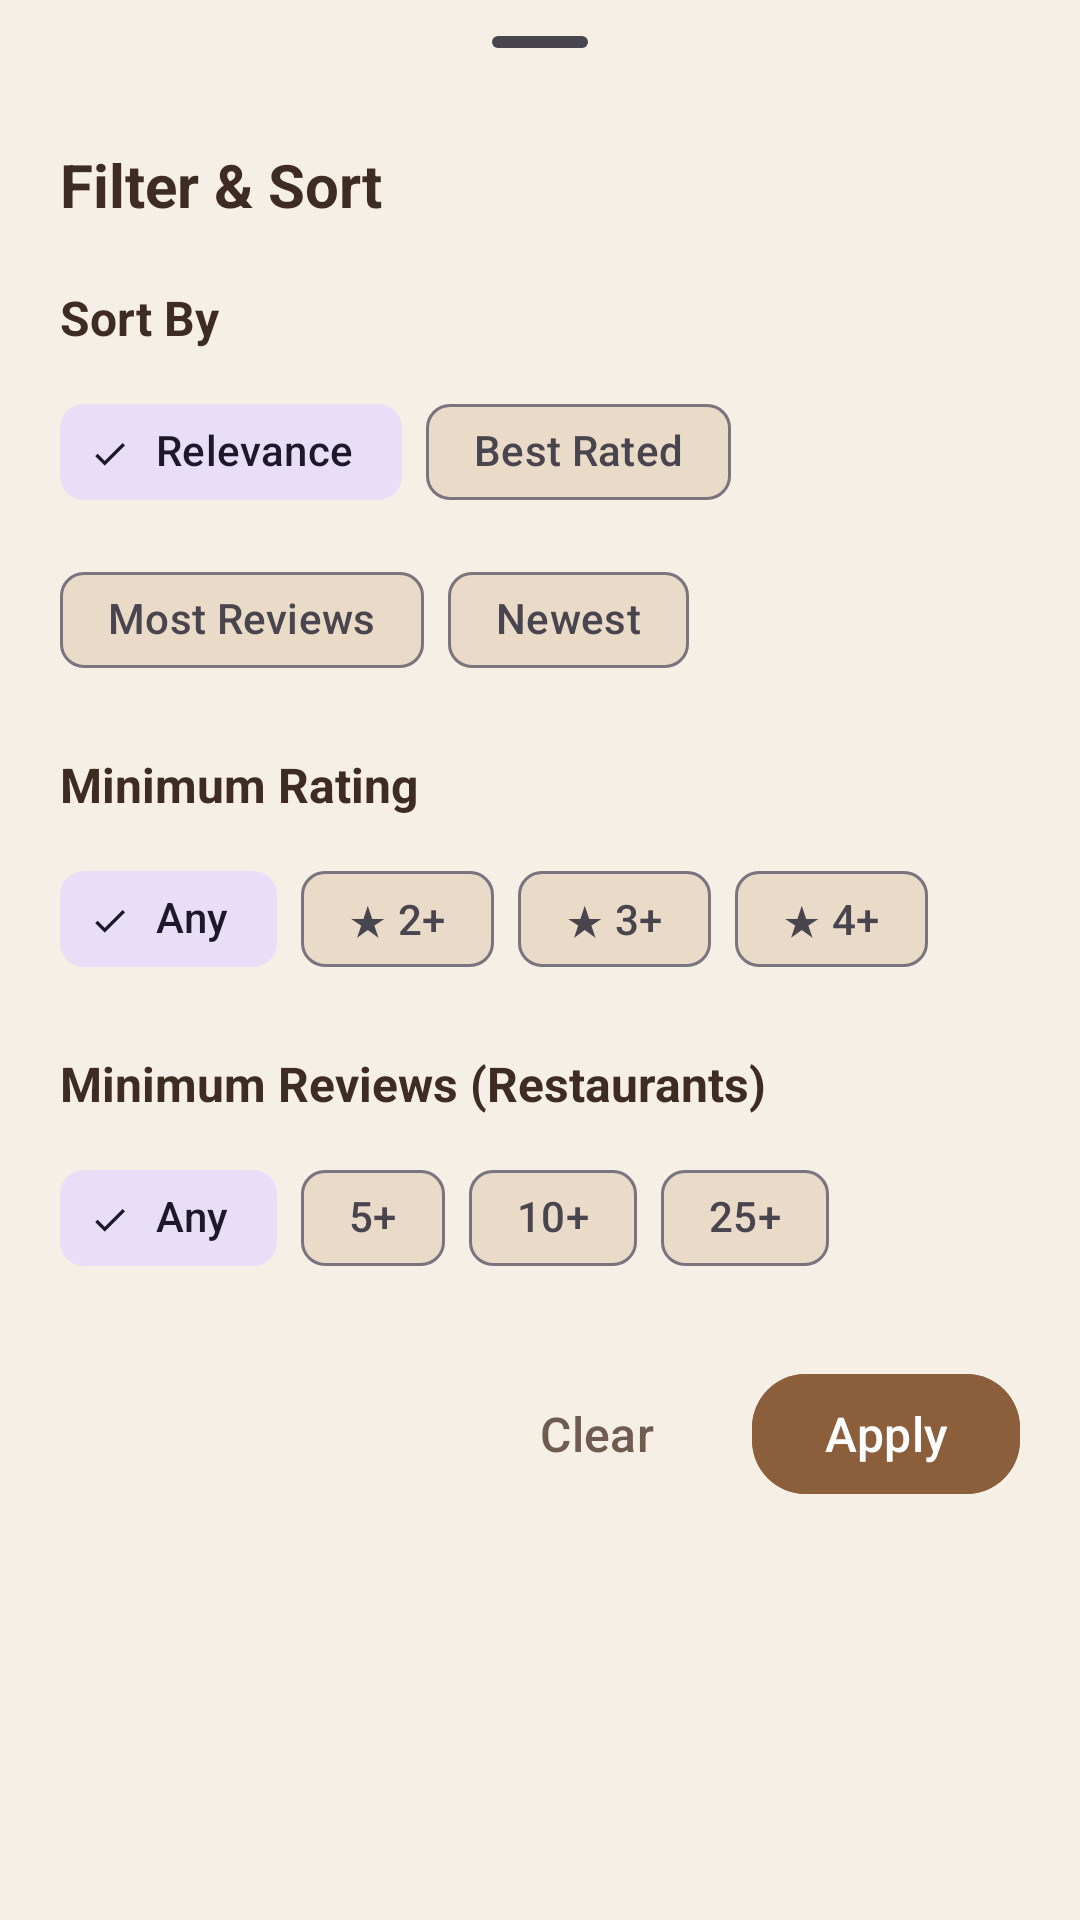

Write the Android layout XML for this screen, with the resource values it uses.
<!-- AndroidManifest.xml: application theme Theme.TasteClub -->
<!-- res/layout/bottom_sheet_filter_sort.xml -->
<?xml version="1.0" encoding="utf-8"?>
<LinearLayout
    xmlns:android="http://schemas.android.com/apk/res/android"
    xmlns:app="http://schemas.android.com/apk/res-auto"
    android:layout_width="match_parent"
    android:layout_height="wrap_content"
    android:orientation="vertical"
    android:paddingHorizontal="20dp"
    android:paddingBottom="20dp">

    
    <com.google.android.material.bottomsheet.BottomSheetDragHandleView
        android:layout_width="match_parent"
        android:layout_height="wrap_content" />

    
    <TextView
        android:layout_width="wrap_content"
        android:layout_height="wrap_content"
        android:text="@string/filter_sort_title"
        android:textColor="@color/text_primary"
        android:textSize="20sp"
        android:textStyle="bold"
        android:layout_marginBottom="20dp" />

    
    <TextView
        android:layout_width="wrap_content"
        android:layout_height="wrap_content"
        android:text="@string/sort_by_label"
        android:textColor="@color/text_primary"
        android:textSize="16sp"
        android:textStyle="bold"
        android:layout_marginBottom="10dp" />

    <com.google.android.material.chip.ChipGroup
        android:id="@+id/sortChipGroup"
        android:layout_width="match_parent"
        android:layout_height="wrap_content"
        app:singleSelection="true"
        app:selectionRequired="true"
        android:layout_marginBottom="20dp">

        <com.google.android.material.chip.Chip
            android:id="@+id/chipRelevance"
            style="@style/Widget.Material3.Chip.Filter"
            android:layout_width="wrap_content"
            android:layout_height="wrap_content"
            android:text="@string/sort_relevance"
            android:checked="true" />

        <com.google.android.material.chip.Chip
            android:id="@+id/chipBestRated"
            style="@style/Widget.Material3.Chip.Filter"
            android:layout_width="wrap_content"
            android:layout_height="wrap_content"
            android:text="@string/sort_best_rated" />

        <com.google.android.material.chip.Chip
            android:id="@+id/chipMostReviews"
            style="@style/Widget.Material3.Chip.Filter"
            android:layout_width="wrap_content"
            android:layout_height="wrap_content"
            android:text="@string/sort_most_reviews" />

        <com.google.android.material.chip.Chip
            android:id="@+id/chipNewest"
            style="@style/Widget.Material3.Chip.Filter"
            android:layout_width="wrap_content"
            android:layout_height="wrap_content"
            android:text="@string/sort_newest" />

    </com.google.android.material.chip.ChipGroup>

    
    <TextView
        android:layout_width="wrap_content"
        android:layout_height="wrap_content"
        android:text="@string/min_rating_label"
        android:textColor="@color/text_primary"
        android:textSize="16sp"
        android:textStyle="bold"
        android:layout_marginBottom="10dp" />

    <com.google.android.material.chip.ChipGroup
        android:id="@+id/ratingChipGroup"
        android:layout_width="match_parent"
        android:layout_height="wrap_content"
        app:singleSelection="true"
        android:layout_marginBottom="20dp">

        <com.google.android.material.chip.Chip
            android:id="@+id/chipRatingAny"
            style="@style/Widget.Material3.Chip.Filter"
            android:layout_width="wrap_content"
            android:layout_height="wrap_content"
            android:text="@string/rating_any"
            android:checked="true" />

        <com.google.android.material.chip.Chip
            android:id="@+id/chipRating2"
            style="@style/Widget.Material3.Chip.Filter"
            android:layout_width="wrap_content"
            android:layout_height="wrap_content"
            android:text="@string/rating_2_plus" />

        <com.google.android.material.chip.Chip
            android:id="@+id/chipRating3"
            style="@style/Widget.Material3.Chip.Filter"
            android:layout_width="wrap_content"
            android:layout_height="wrap_content"
            android:text="@string/rating_3_plus" />

        <com.google.android.material.chip.Chip
            android:id="@+id/chipRating4"
            style="@style/Widget.Material3.Chip.Filter"
            android:layout_width="wrap_content"
            android:layout_height="wrap_content"
            android:text="@string/rating_4_plus" />

    </com.google.android.material.chip.ChipGroup>

    
    <TextView
        android:layout_width="wrap_content"
        android:layout_height="wrap_content"
        android:text="@string/min_reviews_label"
        android:textColor="@color/text_primary"
        android:textSize="16sp"
        android:textStyle="bold"
        android:layout_marginBottom="10dp" />

    <com.google.android.material.chip.ChipGroup
        android:id="@+id/reviewCountChipGroup"
        android:layout_width="match_parent"
        android:layout_height="wrap_content"
        app:singleSelection="true"
        android:layout_marginBottom="24dp">

        <com.google.android.material.chip.Chip
            android:id="@+id/chipCountAny"
            style="@style/Widget.Material3.Chip.Filter"
            android:layout_width="wrap_content"
            android:layout_height="wrap_content"
            android:text="@string/rating_any"
            android:checked="true" />

        <com.google.android.material.chip.Chip
            android:id="@+id/chipCount5"
            style="@style/Widget.Material3.Chip.Filter"
            android:layout_width="wrap_content"
            android:layout_height="wrap_content"
            android:text="@string/count_5_plus" />

        <com.google.android.material.chip.Chip
            android:id="@+id/chipCount10"
            style="@style/Widget.Material3.Chip.Filter"
            android:layout_width="wrap_content"
            android:layout_height="wrap_content"
            android:text="@string/count_10_plus" />

        <com.google.android.material.chip.Chip
            android:id="@+id/chipCount25"
            style="@style/Widget.Material3.Chip.Filter"
            android:layout_width="wrap_content"
            android:layout_height="wrap_content"
            android:text="@string/count_25_plus" />

    </com.google.android.material.chip.ChipGroup>

    
    <LinearLayout
        android:layout_width="match_parent"
        android:layout_height="wrap_content"
        android:orientation="horizontal"
        android:gravity="end"
        android:layout_marginBottom="8dp">

        <com.google.android.material.button.MaterialButton
            android:id="@+id/btnClearFilters"
            style="@style/Widget.Material3.Button.TextButton"
            android:layout_width="wrap_content"
            android:layout_height="wrap_content"
            android:text="@string/clear_filters"
            android:textColor="@color/text_secondary" />

        <com.google.android.material.button.MaterialButton
            android:id="@+id/btnApplyFilters"
            android:layout_width="wrap_content"
            android:layout_height="wrap_content"
            android:layout_marginStart="8dp"
            android:text="@string/apply_filters"
            android:textColor="@android:color/white"
            android:backgroundTint="@color/primary_brown" />

    </LinearLayout>

</LinearLayout>
<!-- resources referenced by this layout -->
<resources>
  <color name="primary_brown">#8B5E3C</color>
  <color name="text_primary">#3E2C23</color>
  <color name="text_secondary">#6F5B4F</color>
  <string name="apply_filters">Apply</string>
  <string name="clear_filters">Clear</string>
  <string name="count_10_plus">10+</string>
  <string name="count_25_plus">25+</string>
  <string name="count_5_plus">5+</string>
  <string name="filter_sort_title">Filter &amp; Sort</string>
  <string name="min_rating_label">Minimum Rating</string>
  <string name="min_reviews_label">Minimum Reviews (Restaurants)</string>
  <string name="rating_2_plus">★ 2+</string>
  <string name="rating_3_plus">★ 3+</string>
  <string name="rating_4_plus">★ 4+</string>
  <string name="rating_any">Any</string>
  <string name="sort_best_rated">Best Rated</string>
  <string name="sort_by_label">Sort By</string>
  <string name="sort_most_reviews">Most Reviews</string>
  <string name="sort_newest">Newest</string>
  <string name="sort_relevance">Relevance</string>
  <style name="Theme.TasteClub" parent="Base.Theme.TasteClub" />
  <color name="accent_caramel">#C97C5D</color>
  <color name="surface_card">#EADBC8</color>
  <color name="background_beige">#F5EFE6</color>
  <style name="Widget.TasteClub.PrimaryButton" parent="Widget.Material3.Button">
          <item name="backgroundTint">@color/primary_brown</item>
          <item name="android:textColor">@android:color/white</item>
          <item name="cornerRadius">18dp</item>
          <item name="android:textAllCaps">false</item>
          <item name="android:textSize">16sp</item>
      </style>
  <style name="Widget.TasteClub.TextInputLayout" parent="Widget.Material3.TextInputLayout.FilledBox">
  
          
          <item name="boxBackgroundMode">filled</item>
          <item name="boxBackgroundColor">@color/surface_card</item>
  
          
          <item name="boxStrokeWidth">0dp</item>
          <item name="boxStrokeWidthFocused">0dp</item>
  
          
          <item name="boxCornerRadiusTopStart">18dp</item>
          <item name="boxCornerRadiusTopEnd">18dp</item>
          <item name="boxCornerRadiusBottomStart">18dp</item>
          <item name="boxCornerRadiusBottomEnd">18dp</item>
  
          <item name="hintEnabled">true</item>
          <item name="hintTextColor">@color/text_secondary</item>
  
          
          <item name="android:paddingTop">8dp</item>
  
      </style>
  <style name="Widget.TasteClub.BottomNavigationView" parent="Widget.Material3.BottomNavigationView">
          <item name="materialThemeOverlay">
              @style/ThemeOverlay.TasteClub.BottomNavigationView
          </item>
          <item name="itemRippleColor">@color/primary_brown</item>
      </style>
  <style name="ThemeOverlay.TasteClub.BottomNavigationView" parent="ThemeOverlay.Material3">
          <item name="colorPrimary">@color/primary_brown</item>
          <item name="colorOnSurface">@color/text_secondary</item>
      </style>
</resources>
